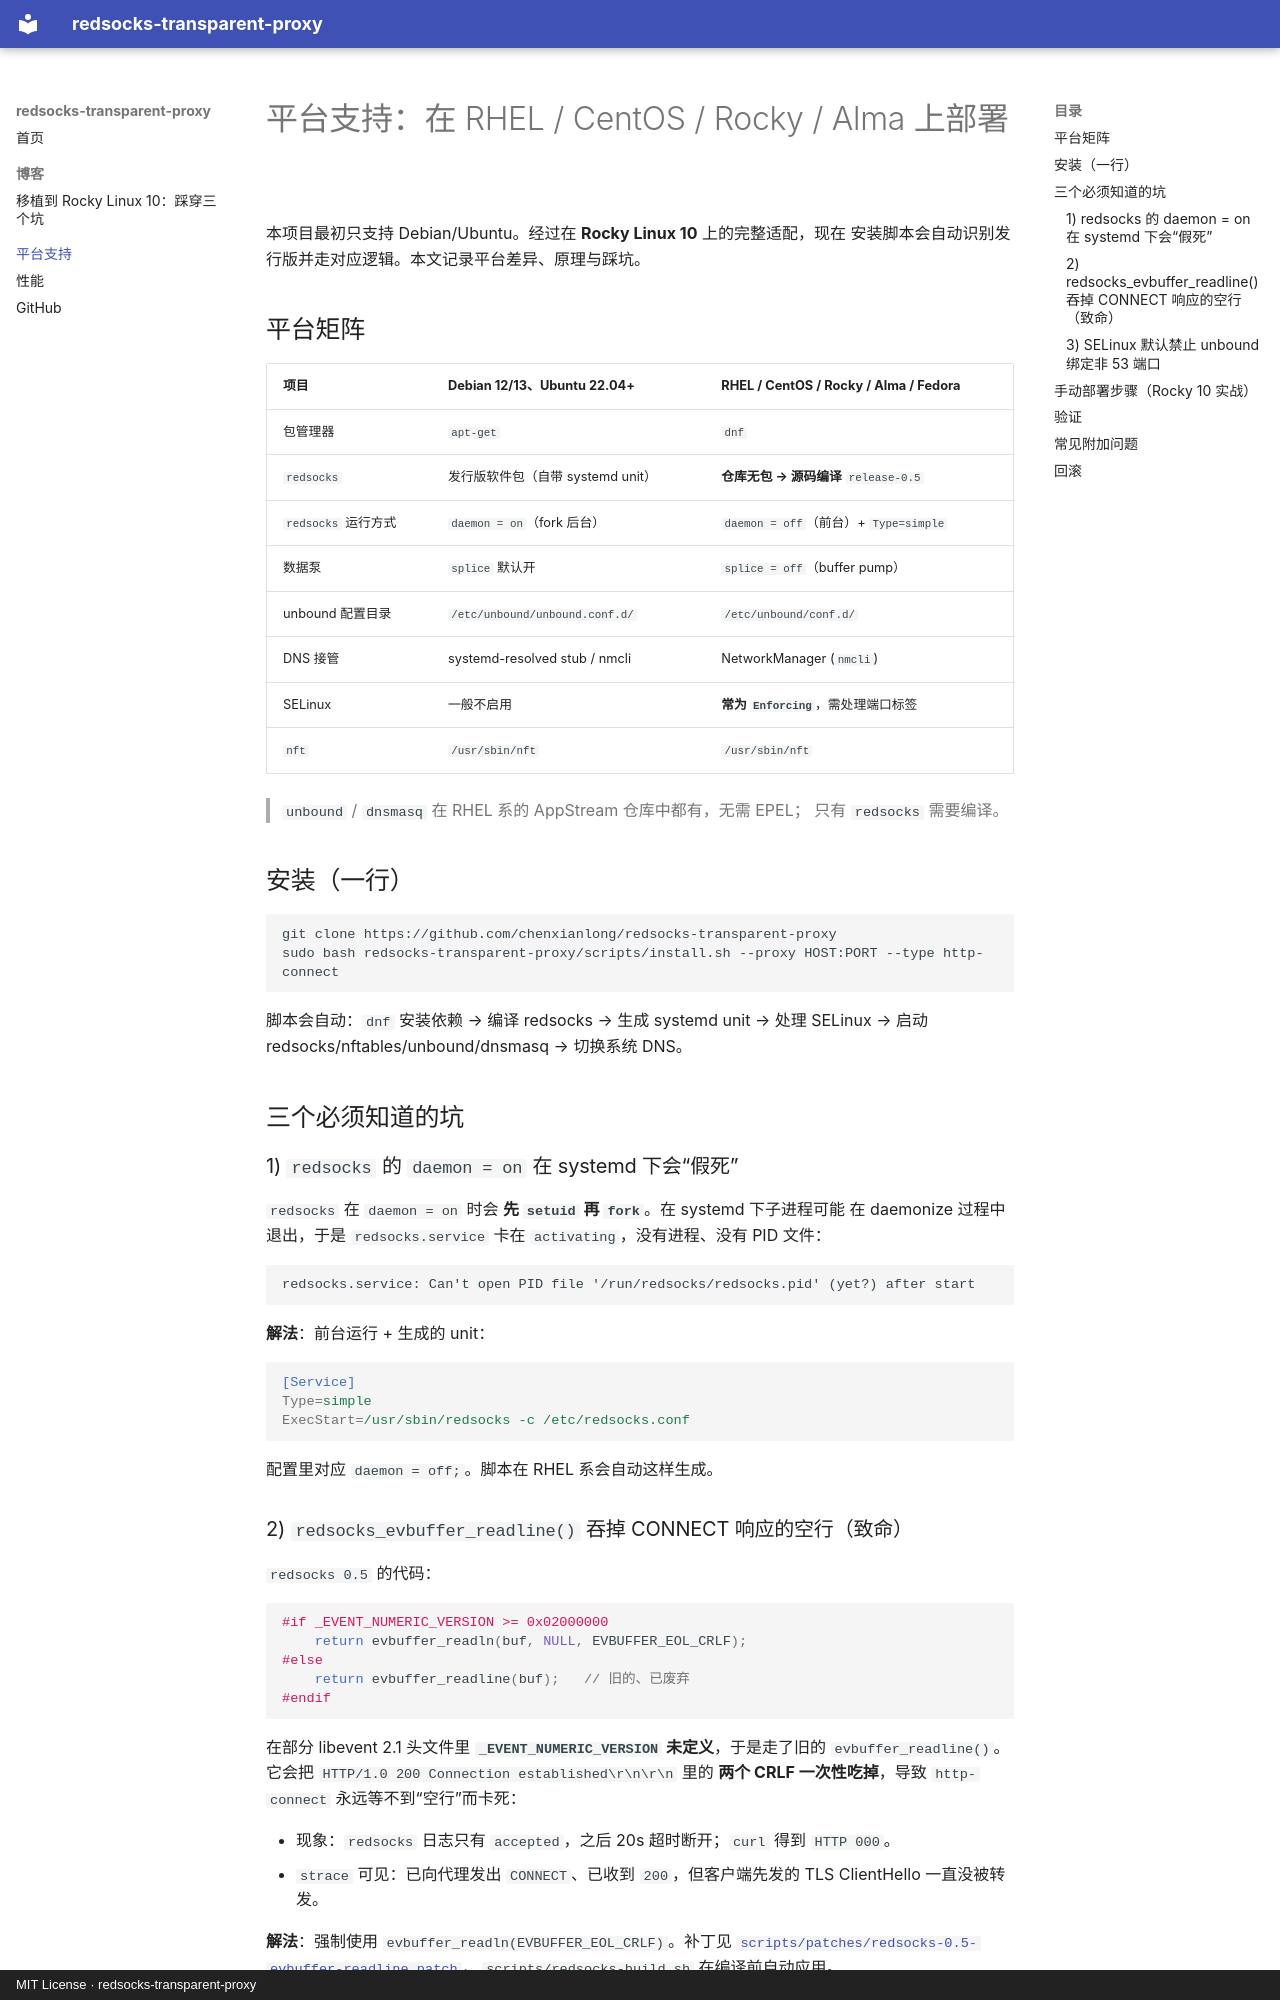

repository: chenxianlong/redsocks-transparent-proxy · page: platform-support/index.html · generator: mkdocs · copyright: MIT License · redsocks-transparent-proxy

# 平台支持：在 RHEL / CentOS / Rocky / Alma 上部署

本项目最初只支持 Debian/Ubuntu。经过在 **Rocky Linux 10** 上的完整适配，现在
安装脚本会自动识别发行版并走对应逻辑。本文记录平台差异、原理与踩坑。

## 平台矩阵

| 项目 | Debian 12/13、Ubuntu 22.04+ | RHEL / CentOS / Rocky / Alma / Fedora |
| --- | --- | --- |
| 包管理器 | `apt-get` | `dnf` |
| `redsocks` | 发行版软件包（自带 systemd unit） | **仓库无包 → 源码编译** `release-0.5` |
| `redsocks` 运行方式 | `daemon = on`（fork 后台） | `daemon = off`（前台）+ `Type=simple` |
| 数据泵 | `splice` 默认开 | `splice = off`（buffer pump） |
| unbound 配置目录 | `/etc/unbound/unbound.conf.d/` | `/etc/unbound/conf.d/` |
| DNS 接管 | systemd-resolved stub / nmcli | NetworkManager (`nmcli`) |
| SELinux | 一般不启用 | **常为 `Enforcing`**，需处理端口标签 |
| `nft` | `/usr/sbin/nft` | `/usr/sbin/nft` |

> `unbound` / `dnsmasq` 在 RHEL 系的 AppStream 仓库中都有，无需 EPEL；
> 只有 `redsocks` 需要编译。

## 安装（一行）

```bash
git clone https://github.com/chenxianlong/redsocks-transparent-proxy
sudo bash redsocks-transparent-proxy/scripts/install.sh --proxy HOST:PORT --type http-connect
```

脚本会自动：`dnf` 安装依赖 → 编译 redsocks → 生成 systemd unit → 处理 SELinux →
启动 redsocks/nftables/unbound/dnsmasq → 切换系统 DNS。

## 三个必须知道的坑

### 1) `redsocks` 的 `daemon = on` 在 systemd 下会“假死”

`redsocks` 在 `daemon = on` 时会 **先 `setuid` 再 `fork`**。在 systemd 下子进程可能
在 daemonize 过程中退出，于是 `redsocks.service` 卡在 `activating`，没有进程、没有
PID 文件：

```
redsocks.service: Can't open PID file '/run/redsocks/redsocks.pid' (yet?) after start
```

**解法**：前台运行 + 生成的 unit：

```ini
[Service]
Type=simple
ExecStart=/usr/sbin/redsocks -c /etc/redsocks.conf
```

配置里对应 `daemon = off;`。脚本在 RHEL 系会自动这样生成。

### 2) `redsocks_evbuffer_readline()` 吞掉 CONNECT 响应的空行（致命）

`redsocks 0.5` 的代码：

```c
#if _EVENT_NUMERIC_VERSION >= 0x02000000
    return evbuffer_readln(buf, NULL, EVBUFFER_EOL_CRLF);
#else
    return evbuffer_readline(buf);   // 旧的、已废弃
#endif
```

在部分 libevent 2.1 头文件里 **`_EVENT_NUMERIC_VERSION` 未定义**，于是走了旧的
`evbuffer_readline()`。它会把 `HTTP/1.0 200 Connection established\r\n\r\n` 里的
**两个 CRLF 一次性吃掉**，导致 `http-connect` 永远等不到“空行”而卡死：

- 现象：`redsocks` 日志只有 `accepted`，之后 20s 超时断开；`curl` 得到 `HTTP 000`。
- `strace` 可见：已向代理发出 `CONNECT`、已收到 `200`，但客户端先发的 TLS
  ClientHello 一直没被转发。

**解法**：强制使用 `evbuffer_readln(EVBUFFER_EOL_CRLF)`。补丁见
[`scripts/patches/redsocks-0.5-evbuffer-readline.patch`](https://github.com/chenxianlong/redsocks-transparent-proxy/blob/main/scripts/patches/redsocks-0.5-evbuffer-readline.patch)，
`scripts/redsocks-build.sh` 在编译前自动应用。

同时 RHEL 系默认 `splice = off`（用 buffer pump），进一步规避握手期数据处理差异。
